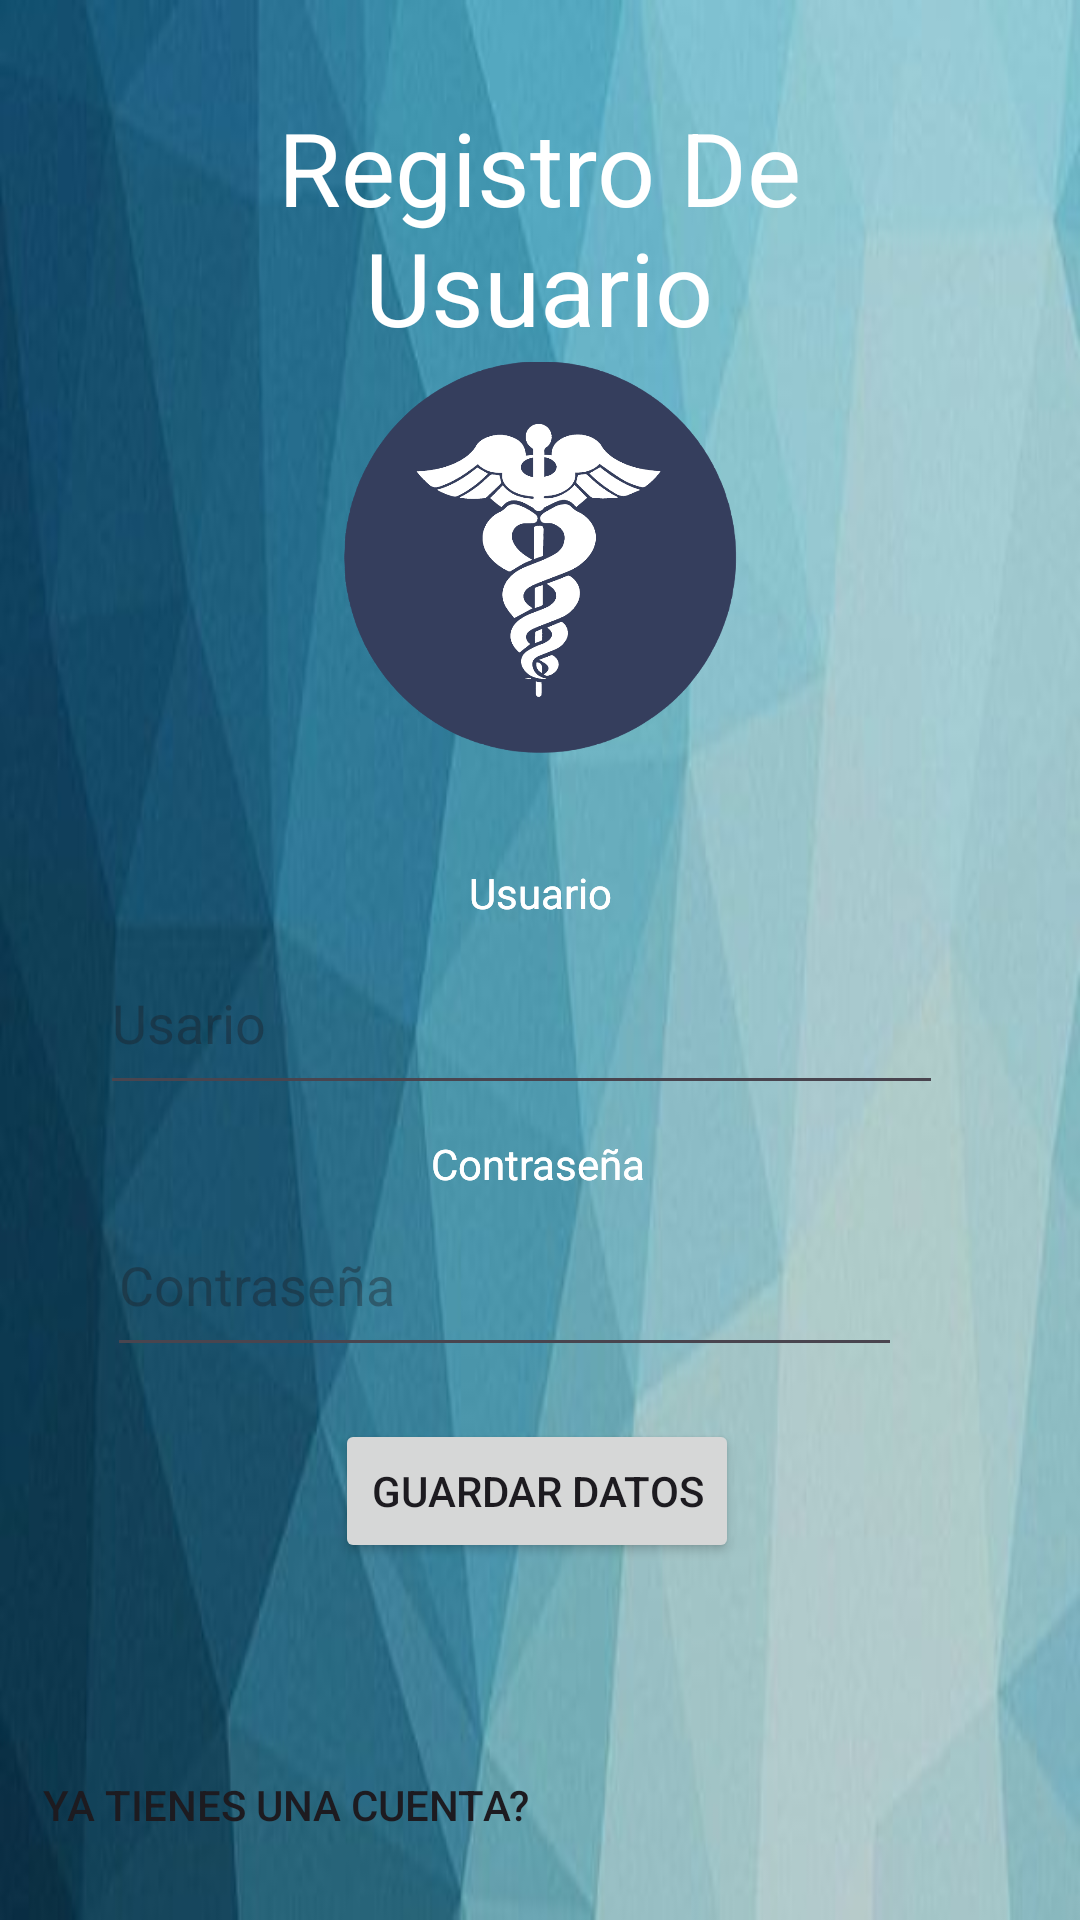

The Android layout XML behind this screen, and the referenced resources:
<!-- AndroidManifest.xml: application theme Theme.DBPAndroidFinal -->
<!-- res/layout/activity_registrar.xml -->
<?xml version="1.0" encoding="utf-8"?>
<androidx.constraintlayout.widget.ConstraintLayout xmlns:android="http://schemas.android.com/apk/res/android"
    xmlns:app="http://schemas.android.com/apk/res-auto"
    xmlns:tools="http://schemas.android.com/tools"
    android:layout_width="match_parent"
    android:layout_height="match_parent"
    android:background="@drawable/fondo_app">

    <androidx.constraintlayout.widget.ConstraintLayout
        android:layout_width="match_parent"
        android:layout_height="match_parent"
        android:background="@drawable/fondo_app"
        tools:context=".Activities.LoginActivity"
        tools:layout_editor_absoluteX="-32dp"
        tools:layout_editor_absoluteY="0dp">

        <TextView
            android:id="@+id/textView3"
            android:layout_width="wrap_content"
            android:layout_height="wrap_content"
            android:text="Contraseña"
            android:textColor="#FFFFFF"
            app:layout_constraintBottom_toBottomOf="parent"
            app:layout_constraintEnd_toEndOf="parent"
            app:layout_constraintHorizontal_bias="0.498"
            app:layout_constraintStart_toStartOf="parent"
            app:layout_constraintTop_toTopOf="parent"
            app:layout_constraintVertical_bias="0.609" />

        <ImageView
            android:id="@+id/imageView"
            android:layout_width="155dp"
            android:layout_height="135dp"
            app:layout_constraintBottom_toBottomOf="parent"
            app:layout_constraintEnd_toEndOf="parent"
            app:layout_constraintStart_toStartOf="parent"
            app:layout_constraintTop_toTopOf="parent"
            app:layout_constraintVertical_bias="0.234"
            app:srcCompat="@drawable/logo__1_" />

        <EditText
            android:id="@+id/edtRegistrarUsuario"
            android:layout_width="281dp"
            android:layout_height="58dp"
            android:ems="10"
            android:hint="Usario"
            android:inputType="text"
            android:textColor="#FFFFFF"
            app:layout_constraintBottom_toBottomOf="parent"
            app:layout_constraintEnd_toEndOf="parent"
            app:layout_constraintHorizontal_bias="0.423"
            app:layout_constraintStart_toStartOf="parent"
            app:layout_constraintTop_toTopOf="parent"
            app:layout_constraintVertical_bias="0.533" />

        <EditText
            android:id="@+id/edtRegistrarPassword"
            android:layout_width="265dp"
            android:layout_height="58dp"
            android:ems="10"
            android:hint="Contraseña"
            android:inputType="textPassword"
            app:layout_constraintBottom_toBottomOf="parent"
            app:layout_constraintEnd_toEndOf="parent"
            app:layout_constraintHorizontal_bias="0.376"
            app:layout_constraintStart_toStartOf="parent"
            app:layout_constraintTop_toTopOf="parent"
            app:layout_constraintVertical_bias="0.683" />

        <TextView
            android:id="@+id/textView2"
            android:layout_width="wrap_content"
            android:layout_height="wrap_content"
            android:text="Usuario"
            android:textColor="#FFFFFF"
            app:layout_constraintBottom_toBottomOf="parent"
            app:layout_constraintEnd_toEndOf="parent"
            app:layout_constraintStart_toStartOf="parent"
            app:layout_constraintTop_toTopOf="parent"
            app:layout_constraintVertical_bias="0.464" />

        <Button
            android:id="@+id/btnGuardar"
            android:layout_width="wrap_content"
            android:layout_height="wrap_content"
            android:text="GUARDAR DATOS"
            app:layout_constraintBottom_toBottomOf="parent"
            app:layout_constraintEnd_toEndOf="parent"
            app:layout_constraintHorizontal_bias="0.496"
            app:layout_constraintStart_toStartOf="parent"
            app:layout_constraintTop_toTopOf="parent"
            app:layout_constraintVertical_bias="0.799" />

        <Button
            android:id="@+id/btnRegresar"
            android:layout_width="wrap_content"
            android:layout_height="wrap_content"
            android:background="@android:color/transparent"
            android:text="Ya tienes una cuenta? "
            app:layout_constraintBottom_toBottomOf="parent"
            app:layout_constraintEnd_toEndOf="parent"
            app:layout_constraintHorizontal_bias="0.073"
            app:layout_constraintStart_toStartOf="parent"
            app:layout_constraintTop_toTopOf="parent"
            app:layout_constraintVertical_bias="0.976" />

        <TextView
            android:id="@+id/textView8"
            android:layout_width="256dp"
            android:layout_height="90dp"
            android:text="Registro De Usuario"
            android:textAlignment="center"
            android:textColor="#FFFFFF"
            android:textSize="34sp"
            app:layout_constraintBottom_toBottomOf="parent"
            app:layout_constraintEnd_toEndOf="parent"
            app:layout_constraintHorizontal_bias="0.496"
            app:layout_constraintStart_toStartOf="parent"
            app:layout_constraintTop_toTopOf="parent"
            app:layout_constraintVertical_bias="0.06" />
    </androidx.constraintlayout.widget.ConstraintLayout>

    <ImageView
        android:id="@+id/imageView11"
        android:layout_width="155dp"
        android:layout_height="135dp"
        app:layout_constraintBottom_toBottomOf="parent"
        app:layout_constraintEnd_toEndOf="parent"
        app:layout_constraintStart_toStartOf="parent"
        app:layout_constraintTop_toTopOf="parent"
        app:layout_constraintVertical_bias="0.234"
        app:srcCompat="@drawable/logo__1_" />

    <TextView
        android:id="@+id/textView9"
        android:layout_width="wrap_content"
        android:layout_height="wrap_content"
        android:text="Usuario"
        android:textColor="#FFFFFF"
        app:layout_constraintBottom_toBottomOf="parent"
        app:layout_constraintEnd_toEndOf="parent"
        app:layout_constraintStart_toStartOf="parent"
        app:layout_constraintTop_toTopOf="parent"
        app:layout_constraintVertical_bias="0.464" />

    <TextView
        android:id="@+id/textView10"
        android:layout_width="wrap_content"
        android:layout_height="wrap_content"
        android:text="Contraseña"
        android:textColor="#FFFFFF"
        app:layout_constraintBottom_toBottomOf="parent"
        app:layout_constraintEnd_toEndOf="parent"
        app:layout_constraintHorizontal_bias="0.498"
        app:layout_constraintStart_toStartOf="parent"
        app:layout_constraintTop_toTopOf="parent"
        app:layout_constraintVertical_bias="0.609" />
</androidx.constraintlayout.widget.ConstraintLayout>
<!-- resources referenced by this layout -->
<resources>
  <!-- drawable fondo_app: jpeg bitmap (drawable, 15399 bytes) -->
  <!-- drawable logo__1_: png bitmap (drawable, 70016 bytes) -->
  <style name="Theme.DBPAndroidFinal" parent="Base.Theme.DBPAndroidFinal" />
  <style name="Base.Theme.DBPAndroidFinal" parent="Theme.Material3.DayNight.NoActionBar">
          
          
      </style>
</resources>
